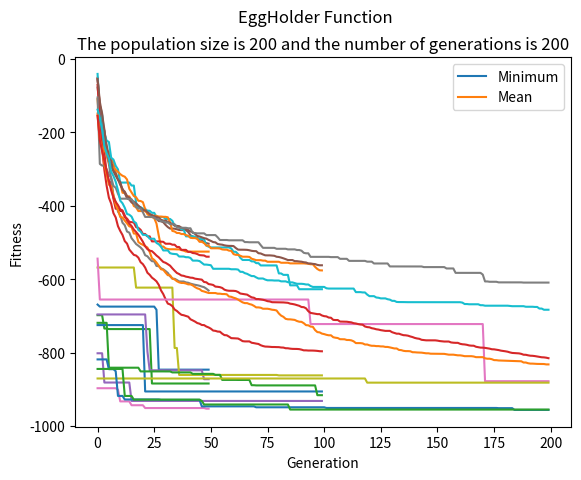

Source code (Python):
import numpy as np
import random
import matplotlib.pyplot as plt
CrP = 0.8

def EggHolder(x,y):
    return -(y+47)*np.sin(np.sqrt(np.abs(x/2+y+47)))-x*np.sin(np.sqrt(np.abs(x-y-47)))

#Gives most minimum value of the function attained in given generation
def min_across_gens(Coordinates,population_size):
    min_value = EggHolder(Coordinates[0][0],Coordinates[0][1])
    for i in range(population_size):
        value = EggHolder(Coordinates[i][0],Coordinates[i][1])
        if value < min_value:
            min_value = value
    return min_value

#Gives mean value of the function attained in given generation
def mean_across_gens(Coordinates,population_size):
    mean_value = 0
    for i in range(population_size):
        mean_value += EggHolder(Coordinates[i][0],Coordinates[i][1])
    
    mean_value/=population_size
    return mean_value

#Creates a mutant vector of given vector
def Generate_mutant(sel_cor,coordinates,F):
    r1 =int(random.uniform(0,population_size-1))
    r2 = int(random.uniform(0,population_size-1))
    r3 = int(random.uniform(0,population_size-1))
    x_mutant = sel_cor[0]
    y_mutant = sel_cor[1]
    x_mutant += 0.5*(coordinates[r1][0] - coordinates[j][0])+F*(coordinates[r2][0] - coordinates[r3][0])
    y_mutant += 0.5*(coordinates[r1][1] - coordinates[r2][1])+F*(coordinates[r2][1] - coordinates[r3][1])
    new_coordinates = [x_mutant,y_mutant]
    return new_coordinates

#Creates a trial vector of a given vector and its mutant vector
def Trial(x,y,x_mutant,y_mutant):
    probx = random.uniform(0,1)
    proby = random.uniform(0,1)
    if probx < CrP:
         x = x_mutant
    if proby < CrP:
         y = y_mutant
    return [x,y]

#To check if the new coordinates are within the constraints
def Evaluate_constraints(x,y):
    if x > 512 or x < -512:
         return False
    elif y > 512 or y < -512:
         return False
    
    return True

#Returns true if all the coordinates are the same
def converged_or_not(coordinates):
    for i in range(population_size):
        if coordinates[i][0] != coordinates[i][1]:
            return False
    return True

if __name__ == '__main__':
    generations = [50,100,200]
    population_sizes = [20,50,100,200]
    for generation in generations:
        for population_size in population_sizes:
            coordinates = []
            mean_across_generations = []
            min_across_generations = []
            for i in range(population_size):
                #Candidate i is generated randomly
                x = random.uniform(-512, 512)
                y = random.uniform(-512, 512)
                coordinates.append([x,y])
            for i in range(generation):
                F = random.uniform(-2,2)
                for j in range(population_size):
                    #Mutant j is generated randomly and then trial is done with the mutant and the candidate j.
                    mutant_coordinates = Generate_mutant(coordinates[j],coordinates,F)
                    trial_coordinates = Trial(x,y,mutant_coordinates[0],mutant_coordinates[1])
                    # If the trial is successful, then the mutant is replaced with the trial.
                    # If the trial is not successful, then the mutant is not replaced. 
                    if Evaluate_constraints(trial_coordinates[0],trial_coordinates[1]):
                        if(EggHolder(trial_coordinates[0],trial_coordinates[1]) < EggHolder(coordinates[j][0],coordinates[j][1])):
                            coordinates[j] = trial_coordinates
                    else:
                        j-=1
                #Breaks if all the coordinates are the same
                if(converged_or_not(coordinates)):
                    break
                min_across_generations.append(min_across_gens(coordinates,population_size))
                mean_across_generations.append(mean_across_gens(coordinates,population_size))

            plt.plot(min_across_generations)
            plt.plot(mean_across_generations)
            plt.xlabel("Generation")
            plt.ylabel("Fitness")
            plt.suptitle("EggHolder Function")
            plt.title("The population size is "+str(population_size)+" and the number of generations is "+str(generation))
            plt.legend(["Minimum","Mean"])
            print("The minimum value at generation "+str(generation)+" is "+str(min_across_generations[-1]))
            print("The mean value at generation "+str(generation)+" is "+str(mean_across_generations[-1]))
            plt.show()
